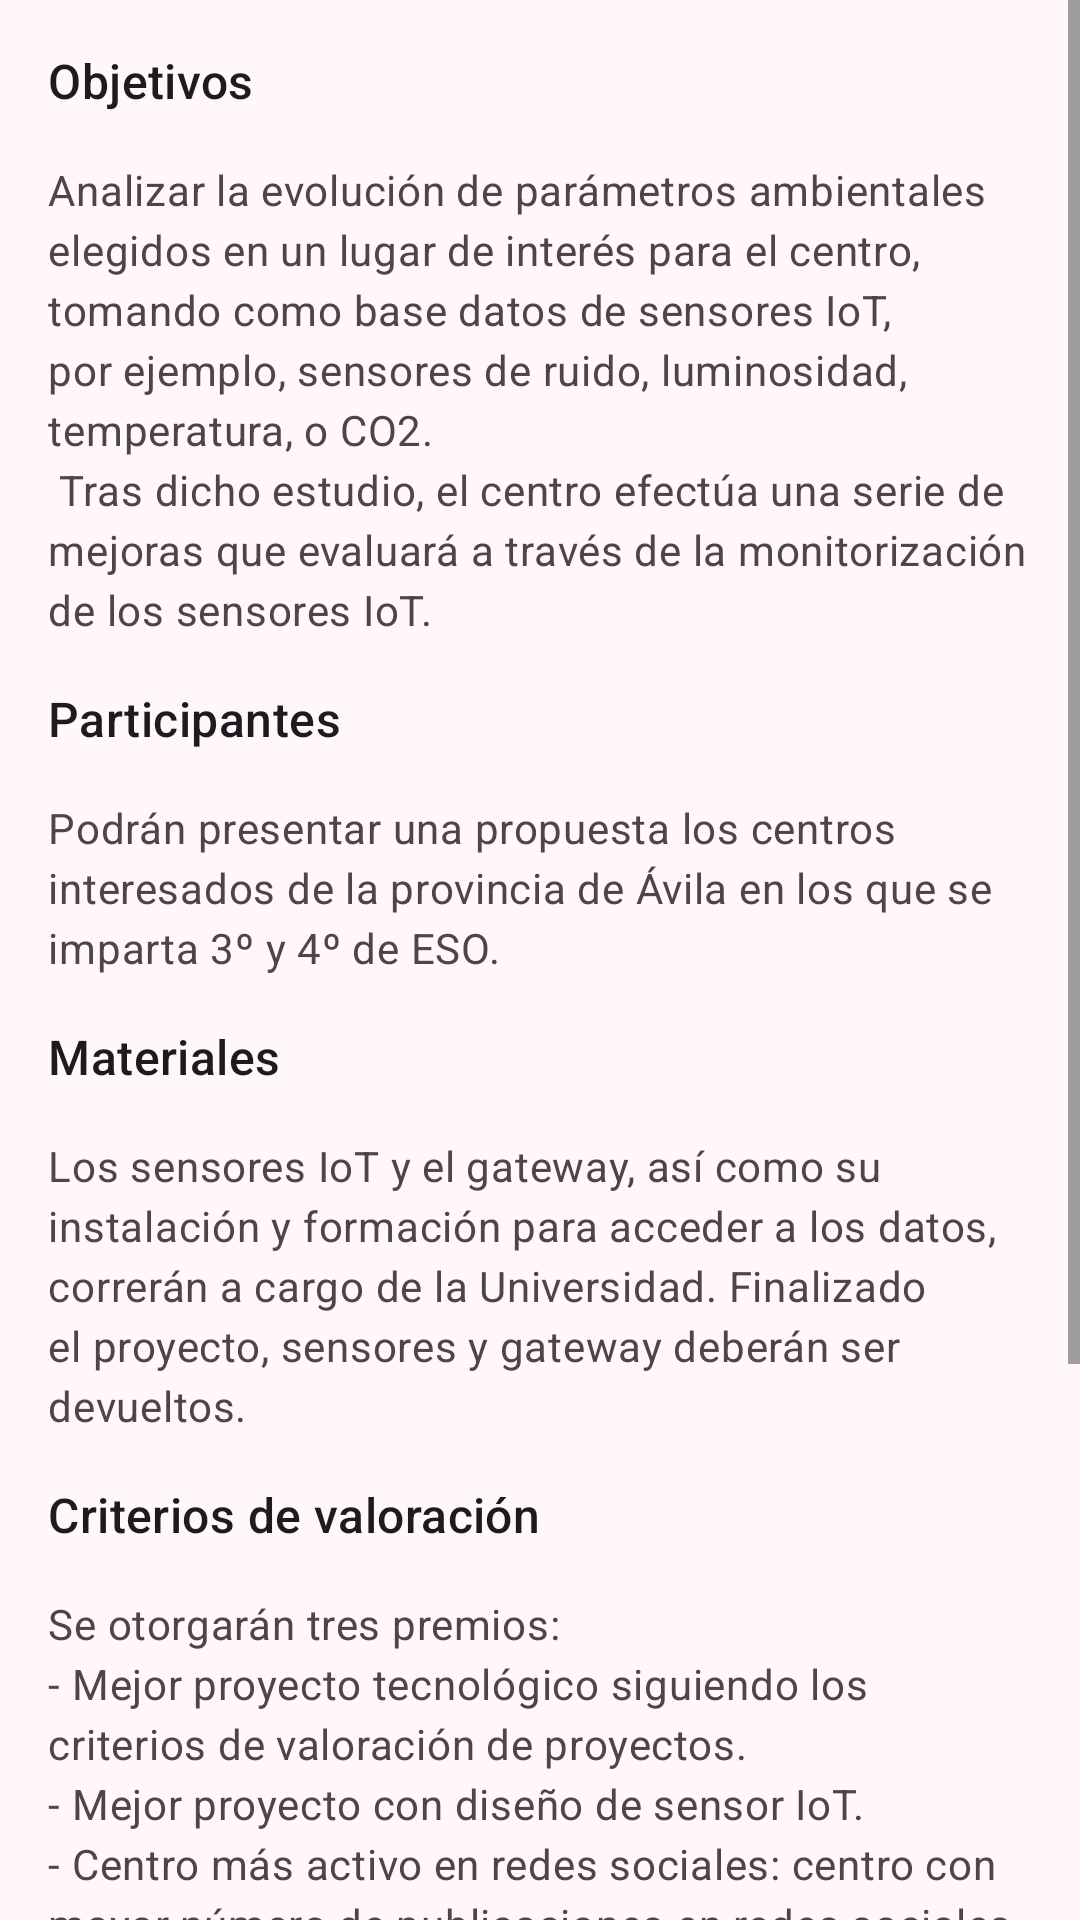

This screen was rendered from an Android layout file. Write that file and the resources it references.
<!-- AndroidManifest.xml: application theme AppTheme -->
<!-- res/layout/view_iot_meceiot.xml -->
<?xml version="1.0" encoding="utf-8"?>
<ScrollView xmlns:android="http://schemas.android.com/apk/res/android"
    xmlns:app="http://schemas.android.com/apk/res-auto"
    android:layout_width="match_parent"
    android:layout_height="match_parent">

    <androidx.constraintlayout.widget.ConstraintLayout
        android:layout_width="match_parent"
        android:layout_height="wrap_content"
        android:layout_margin="@dimen/margin_medium"
        android:paddingBottom="@dimen/margin_extra_high">

        <com.google.android.material.textview.MaterialTextView
            android:id="@+id/objectives"
            style="@style/TextAppearance.Material3.TitleMedium"
            android:layout_width="match_parent"
            android:layout_height="wrap_content"
            android:text="@string/objectives"
            app:layout_constraintStart_toStartOf="parent"
            app:layout_constraintTop_toTopOf="parent" />

        <com.google.android.material.textview.MaterialTextView
            android:id="@+id/objectives_description"
            style="@style/AppSupportingText"
            android:layout_width="match_parent"
            android:layout_height="wrap_content"
            android:layout_marginTop="@dimen/margin_medium"
            android:text="@string/objectives_description"
            app:layout_constraintStart_toStartOf="parent"
            app:layout_constraintTop_toBottomOf="@id/objectives" />

        <com.google.android.material.textview.MaterialTextView
            android:id="@+id/participants"
            style="@style/TextAppearance.Material3.TitleMedium"
            android:layout_width="match_parent"
            android:layout_height="wrap_content"
            android:layout_marginTop="@dimen/margin_medium"
            android:text="@string/participants"
            app:layout_constraintStart_toStartOf="parent"
            app:layout_constraintTop_toBottomOf="@id/objectives_description" />

        <com.google.android.material.textview.MaterialTextView
            android:id="@+id/participants_description"
            style="@style/AppSupportingText"
            android:layout_width="match_parent"
            android:layout_height="wrap_content"
            android:layout_marginTop="@dimen/margin_medium"
            android:text="@string/participants_description"
            app:layout_constraintStart_toStartOf="parent"
            app:layout_constraintTop_toBottomOf="@id/participants" />

        <com.google.android.material.textview.MaterialTextView
            android:id="@+id/materials"
            style="@style/TextAppearance.Material3.TitleMedium"
            android:layout_width="match_parent"
            android:layout_height="wrap_content"
            android:layout_marginTop="@dimen/margin_medium"
            android:text="@string/materials"
            app:layout_constraintStart_toStartOf="parent"
            app:layout_constraintTop_toBottomOf="@id/participants_description" />

        <com.google.android.material.textview.MaterialTextView
            android:id="@+id/materials_description"
            style="@style/AppSupportingText"
            android:layout_width="match_parent"
            android:layout_height="wrap_content"
            android:layout_marginTop="@dimen/margin_medium"
            android:text="@string/materials_description"
            app:layout_constraintStart_toStartOf="parent"
            app:layout_constraintTop_toBottomOf="@id/materials" />

        <com.google.android.material.textview.MaterialTextView
            android:id="@+id/evaluation_criteria"
            style="@style/TextAppearance.Material3.TitleMedium"
            android:layout_width="match_parent"
            android:layout_height="wrap_content"
            android:layout_marginTop="@dimen/margin_medium"
            android:text="@string/evaluation_criteria"
            app:layout_constraintStart_toStartOf="parent"
            app:layout_constraintTop_toBottomOf="@id/materials_description" />

        <com.google.android.material.textview.MaterialTextView
            android:id="@+id/evaluation_criteria_description"
            style="@style/AppSupportingText"
            android:layout_width="match_parent"
            android:layout_height="wrap_content"
            android:layout_marginTop="@dimen/margin_medium"
            android:text="@string/evaluation_criteria_description"
            app:layout_constraintStart_toStartOf="parent"
            app:layout_constraintTop_toBottomOf="@id/evaluation_criteria" />

    </androidx.constraintlayout.widget.ConstraintLayout>
</ScrollView>
<!-- resources referenced by this layout -->
<resources>
  <dimen name="margin_extra_high">30dp</dimen>
  <dimen name="margin_medium">16dp</dimen>
  <string name="evaluation_criteria">Criterios de valoración</string>
  <string name="materials">Materiales</string>
  <string name="materials_description">Los sensores IoT y el gateway, así como su instalación y formación para acceder a los datos, correrán a cargo de la Universidad. Finalizado el proyecto, sensores y gateway deberán ser devueltos.</string>
  <string name="objectives">Objetivos</string>
  <string name="objectives_description">Analizar la evolución de parámetros ambientales elegidos en un lugar de interés para el centro, tomando como base datos de sensores IoT, por ejemplo, sensores de ruido, luminosidad, temperatura, o CO2.\n Tras dicho estudio, el centro efectúa una serie de mejoras que evaluará a través de la monitorización de los sensores IoT.</string>
  <string name="participants">Participantes</string>
  <string name="participants_description">Podrán presentar una propuesta los centros interesados de la provincia de Ávila en los que se imparta 3º y 4º de ESO.</string>
  <color name="md_theme_onSurfaceVariant">#4D444C</color>
  <color name="md_theme_primary">#794F81</color>
  <color name="md_theme_onPrimary">#FFFFFF</color>
  <color name="md_theme_primaryContainer">#FDD6FF</color>
  <color name="md_theme_onPrimaryContainer">#300A39</color>
  <color name="md_theme_secondary">#415F91</color>
  <color name="md_theme_onSecondary">#FFFFFF</color>
  <color name="md_theme_secondaryContainer">#D6E3FF</color>
  <color name="md_theme_onSecondaryContainer">#001B3E</color>
  <color name="md_theme_tertiary">#425E91</color>
  <color name="md_theme_onTertiary">#FFFFFF</color>
  <color name="md_theme_tertiaryContainer">#D7E2FF</color>
  <color name="md_theme_onTertiaryContainer">#001B3F</color>
  <color name="md_theme_error">#BA1A1A</color>
  <color name="md_theme_onError">#FFFFFF</color>
  <color name="md_theme_errorContainer">#FFDAD6</color>
  <color name="md_theme_onErrorContainer">#410002</color>
  <color name="md_theme_background">#FFF7FA</color>
  <color name="md_theme_onBackground">#1F1A1F</color>
  <color name="md_theme_surface">#FFF7FA</color>
  <color name="md_theme_onSurface">#1F1A1F</color>
  <color name="md_theme_surfaceVariant">#ECDFE9</color>
  <color name="md_theme_outline">#7E747D</color>
  <color name="md_theme_outlineVariant">#CFC3CD</color>
  <color name="md_theme_inverseSurface">#342F34</color>
  <color name="md_theme_inverseOnSurface">#F9EEF5</color>
  <color name="md_theme_inversePrimary">#E9B5EF</color>
  <color name="md_theme_primaryFixed">#FDD6FF</color>
  <color name="md_theme_onPrimaryFixed">#300A39</color>
  <color name="md_theme_primaryFixedDim">#E9B5EF</color>
  <color name="md_theme_onPrimaryFixedVariant">#603768</color>
  <color name="md_theme_secondaryFixed">#D6E3FF</color>
  <color name="md_theme_onSecondaryFixed">#001B3E</color>
  <color name="md_theme_secondaryFixedDim">#AAC7FF</color>
  <color name="md_theme_onSecondaryFixedVariant">#284777</color>
  <color name="md_theme_tertiaryFixed">#D7E2FF</color>
  <color name="md_theme_onTertiaryFixed">#001B3F</color>
  <color name="md_theme_tertiaryFixedDim">#ABC7FF</color>
  <color name="md_theme_onTertiaryFixedVariant">#294677</color>
  <color name="md_theme_surfaceDim">#E1D7DE</color>
  <color name="md_theme_surfaceBright">#FFF7FA</color>
  <color name="md_theme_surfaceContainerLowest">#FFFFFF</color>
  <color name="md_theme_surfaceContainerLow">#FCF1F8</color>
  <color name="md_theme_surfaceContainer">#F6EBF2</color>
  <color name="md_theme_surfaceContainerHigh">#F0E5EC</color>
  <color name="md_theme_surfaceContainerHighest">#EAE0E7</color>
</resources>
